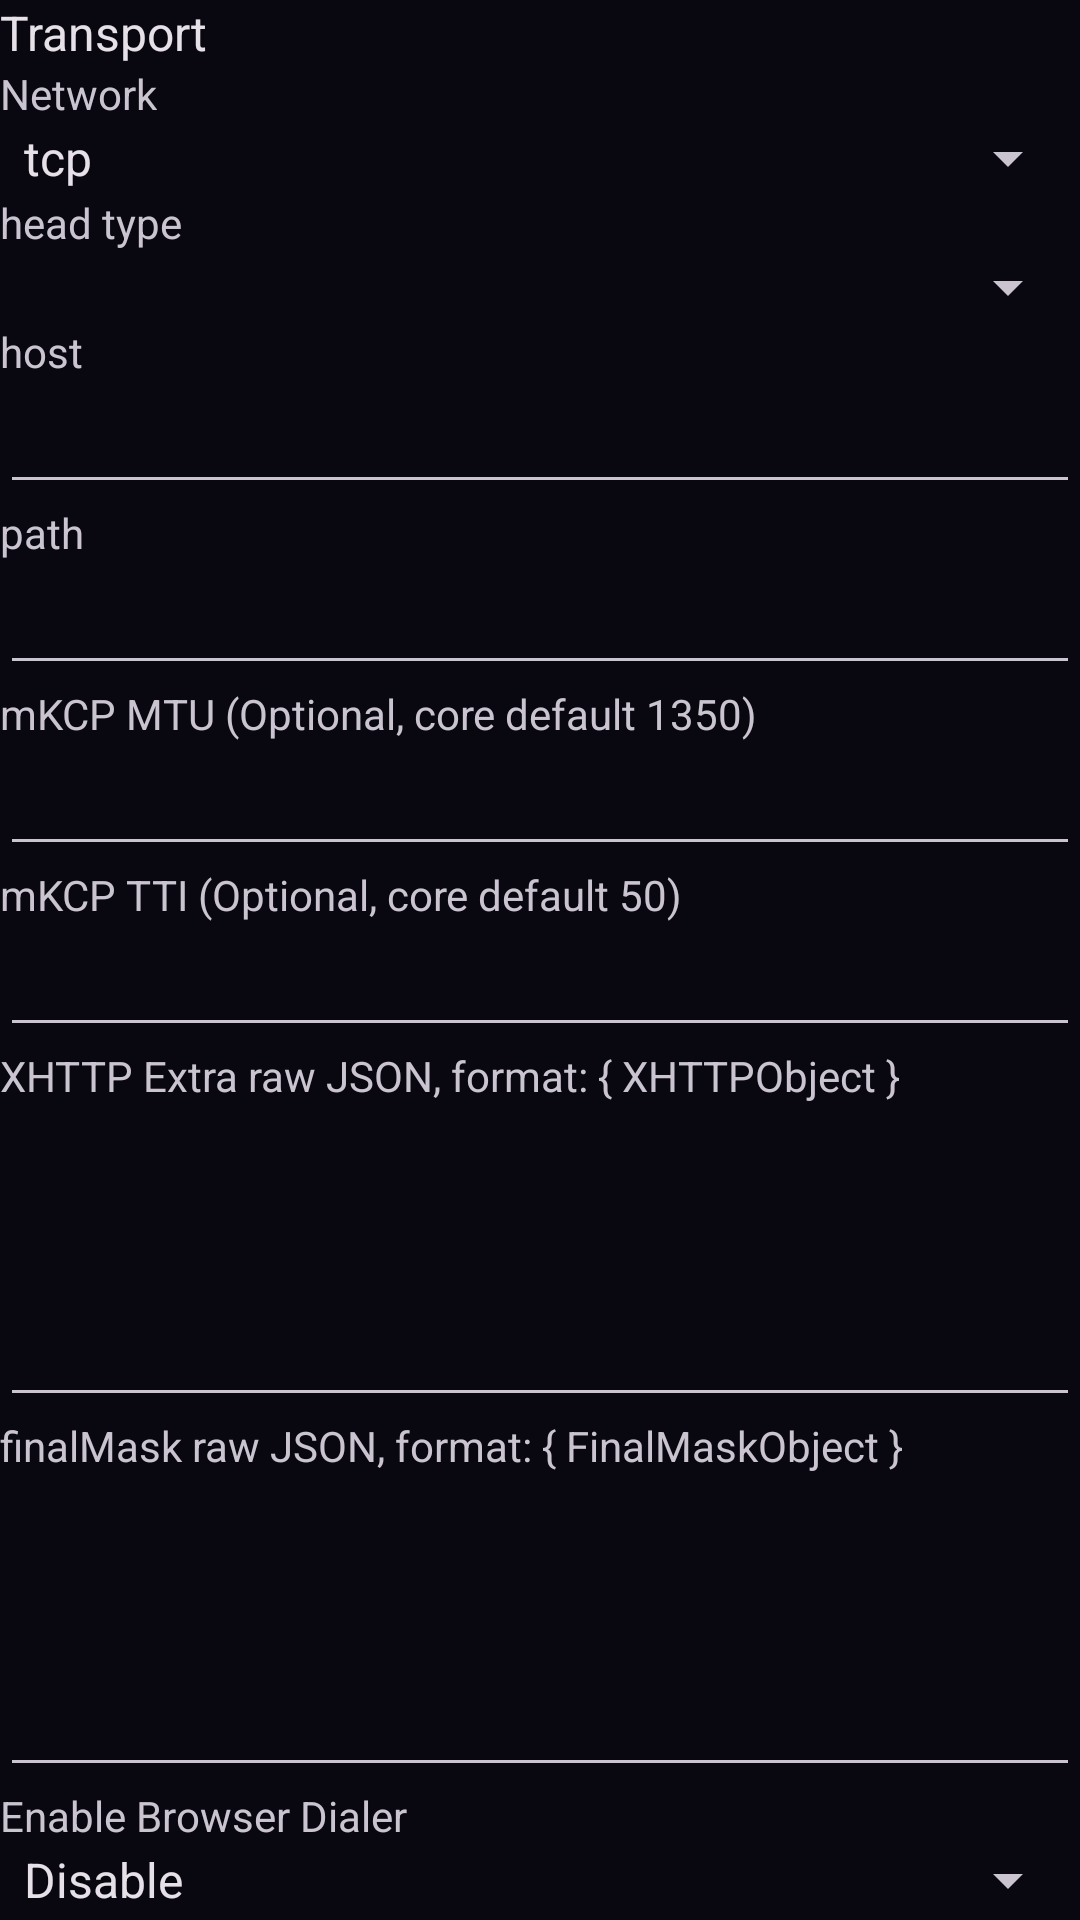

Write the Android layout XML for this screen, with the resource values it uses.
<!-- AndroidManifest.xml: application theme AppThemeDayNight.NoActionBar -->
<!-- res/layout/layout_transport.xml -->
<?xml version="1.0" encoding="utf-8"?>
<LinearLayout xmlns:android="http://schemas.android.com/apk/res/android"
    android:layout_width="match_parent"
    android:layout_height="wrap_content"
    android:orientation="vertical">

    <LinearLayout
        android:layout_width="match_parent"
        android:layout_height="wrap_content"
        android:layout_marginTop="@dimen/padding_spacing_dp16"
        android:orientation="vertical">

        <TextView
            android:layout_width="wrap_content"
            android:layout_height="wrap_content"
            android:text="@string/server_lab_more_function"
            android:textAppearance="@style/TextAppearance.AppCompat.Subhead" />
    </LinearLayout>

    <LinearLayout
        android:layout_width="match_parent"
        android:layout_height="wrap_content"
        android:layout_marginTop="@dimen/padding_spacing_dp16"
        android:orientation="vertical">

        <TextView
            android:layout_width="wrap_content"
            android:layout_height="wrap_content"
            android:text="@string/server_lab_network" />

        <Spinner
            android:id="@+id/sp_network"
            android:layout_width="match_parent"
            android:layout_height="wrap_content"
            android:layout_marginTop="@dimen/padding_spacing_dp8"
            android:layout_marginBottom="@dimen/padding_spacing_dp8"
            android:entries="@array/networks" />
    </LinearLayout>

    <LinearLayout
        android:layout_width="match_parent"
        android:layout_height="wrap_content"
        android:layout_marginTop="@dimen/padding_spacing_dp16"
        android:orientation="vertical">

        <TextView
            android:id="@+id/sp_header_type_title"
            android:layout_width="wrap_content"
            android:layout_height="wrap_content"
            android:text="@string/server_lab_head_type" />

        <Spinner
            android:id="@+id/sp_header_type"
            android:layout_width="match_parent"
            android:layout_height="wrap_content"
            android:layout_marginTop="@dimen/padding_spacing_dp8"
            android:layout_marginBottom="@dimen/padding_spacing_dp8" />
    </LinearLayout>

    <LinearLayout
        android:layout_width="match_parent"
        android:layout_height="wrap_content"
        android:layout_marginTop="@dimen/padding_spacing_dp16"
        android:orientation="vertical">

        <TextView
            android:id="@+id/tv_request_host"
            android:layout_width="wrap_content"
            android:layout_height="wrap_content"
            android:text="@string/server_lab_request_host" />

        <EditText
            android:id="@+id/et_request_host"
            android:layout_width="match_parent"
            android:layout_height="wrap_content"
            android:inputType="text" />
    </LinearLayout>


    <LinearLayout
        android:layout_width="match_parent"
        android:layout_height="wrap_content"
        android:layout_marginTop="@dimen/padding_spacing_dp16"
        android:orientation="vertical">

        <TextView
            android:id="@+id/tv_path"
            android:layout_width="wrap_content"
            android:layout_height="wrap_content"
            android:text="@string/server_lab_path" />

        <EditText
            android:id="@+id/et_path"
            android:layout_width="match_parent"
            android:layout_height="wrap_content"
            android:inputType="text" />
    </LinearLayout>

    <LinearLayout
        android:id="@+id/layout_kcp"
        android:layout_width="match_parent"
        android:layout_height="wrap_content"
        android:orientation="vertical">

        <LinearLayout
            android:layout_width="match_parent"
            android:layout_height="wrap_content"
            android:layout_marginTop="@dimen/padding_spacing_dp16"
            android:orientation="vertical">

            <TextView
                android:layout_width="wrap_content"
                android:layout_height="wrap_content"
                android:text="@string/server_lab_kcp_mtu" />

            <EditText
                android:id="@+id/et_kcp_mtu"
                android:layout_width="match_parent"
                android:layout_height="wrap_content"
                android:inputType="number" />
        </LinearLayout>

        <LinearLayout
            android:layout_width="match_parent"
            android:layout_height="wrap_content"
            android:layout_marginTop="@dimen/padding_spacing_dp16"
            android:orientation="vertical">

            <TextView
                android:layout_width="wrap_content"
                android:layout_height="wrap_content"
                android:text="@string/server_lab_kcp_tti" />

            <EditText
                android:id="@+id/et_kcp_tti"
                android:layout_width="match_parent"
                android:layout_height="wrap_content"
                android:inputType="number" />
        </LinearLayout>
    </LinearLayout>

    <LinearLayout
        android:id="@+id/layout_extra"
        android:layout_width="match_parent"
        android:layout_height="wrap_content"
        android:layout_marginTop="@dimen/padding_spacing_dp16"
        android:orientation="vertical">

        <TextView
            android:layout_width="wrap_content"
            android:layout_height="wrap_content"
            android:text="@string/server_lab_xhttp_extra" />

        <EditText
            android:id="@+id/et_extra"
            android:layout_width="match_parent"
            android:layout_height="wrap_content"
            android:gravity="top"
            android:inputType="textMultiLine"
            android:maxLines="20"
            android:minLines="4" />
    </LinearLayout>

    <LinearLayout
        android:id="@+id/layout_fm"
        android:layout_width="match_parent"
        android:layout_height="wrap_content"
        android:layout_marginTop="@dimen/padding_spacing_dp16"
        android:orientation="vertical">

        <TextView
            android:layout_width="wrap_content"
            android:layout_height="wrap_content"
            android:text="@string/server_lab_final_mask" />

        <EditText
            android:id="@+id/et_fm"
            android:layout_width="match_parent"
            android:layout_height="wrap_content"
            android:gravity="top"
            android:inputType="textMultiLine"
            android:maxLines="20"
            android:minLines="4" />
    </LinearLayout>

    <LinearLayout
        android:id="@+id/layout_browser_dialer"
        android:layout_width="match_parent"
        android:layout_height="wrap_content"
        android:layout_marginTop="@dimen/padding_spacing_dp16"
        android:orientation="vertical">

        <TextView
            android:layout_width="wrap_content"
            android:layout_height="wrap_content"
            android:text="@string/server_lab_browser_dialer" />

        <Spinner
            android:id="@+id/sp_browser_dialer_mode"
            android:layout_width="match_parent"
            android:layout_height="wrap_content"
            android:layout_marginTop="@dimen/padding_spacing_dp8"
            android:layout_marginBottom="@dimen/padding_spacing_dp16"
            android:entries="@array/browser_dialer_mode" />

        <TextView
            android:layout_width="wrap_content"
            android:layout_height="wrap_content"
            android:layout_marginTop="@dimen/padding_spacing_dp4"
            android:text="@string/server_lab_browser_dialer_tip"
            android:textColor="@android:color/darker_gray"
            android:textSize="12sp" />
    </LinearLayout>
    <com.google.android.material.textfield.TextInputLayout 
        android:layout_width="match_parent" 
        android:layout_height="wrap_content" 
        android:layout_marginTop="8dp"> 
        <com.google.android.material.textfield.TextInputEditText 
            android:id="@+id/et_final_mask" 
            android:layout_width="match_parent" 
            android:layout_height="wrap_content" 
            android:hint="@string/final_mask_title" 
            android:inputType="textMultiLine" 
            android:minLines="4"/> 
    </com.google.android.material.textfield.TextInputLayout>
</LinearLayout>
<!-- resources referenced by this layout -->
<resources>
  <string-array name="browser_dialer_mode">
          <item>Disable</item>
          <item>OkHttp</item>
          <item>WebView</item>
      </string-array>
  <string-array name="networks" translatable="false">
          <item>tcp</item>
          <item>kcp</item>
          <item>ws</item>
          <item>httpupgrade</item>
          <item>xhttp</item>
          <item>h2</item>
          <item>grpc</item>
      </string-array>
  <string name="final_mask_title">FinalMask raw JSON, format: { FinalMaskObject }</string>
  <string name="server_lab_browser_dialer">Enable Browser Dialer</string>
  <string name="server_lab_browser_dialer_tip">Only supports xhttp (packet-up) and ws outbound; TLS-related settings may be ignored or conflict</string>
  <string name="server_lab_final_mask">finalMask raw JSON, format: { FinalMaskObject }</string>
  <string name="server_lab_head_type">head type</string>
  <string name="server_lab_kcp_mtu">mKCP MTU (Optional, core default 1350)</string>
  <string name="server_lab_kcp_tti">mKCP TTI (Optional, core default 50)</string>
  <string name="server_lab_more_function">Transport</string>
  <string name="server_lab_network">Network</string>
  <string name="server_lab_path">path</string>
  <string name="server_lab_request_host">host</string>
  <string name="server_lab_xhttp_extra">XHTTP Extra raw JSON, format: { XHTTPObject }</string>
  <style name="AppThemeDayNight.NoActionBar" parent="AppThemeDayNight">
          <item name="windowActionBar">false</item>
          <item name="windowNoTitle">true</item>
      </style>
  <style name="AppThemeDayNight" parent="AppThemeBase">
          
          <item name="android:windowLightStatusBar">false</item>
          <item name="android:windowLightNavigationBar" tools:targetApi="27">false</item>
      </style>
  <color name="md_theme_primary">#B16CFF</color>
  <color name="md_theme_onPrimary">#160025</color>
  <color name="md_theme_primaryContainer">#3C1764</color>
  <color name="md_theme_onPrimaryContainer">#F0DBFF</color>
  <color name="md_theme_secondary">#33D6FF</color>
  <color name="md_theme_onSecondary">#001F27</color>
  <color name="md_theme_secondaryContainer">#003E4D</color>
  <color name="md_theme_onSecondaryContainer">#B9F0FF</color>
  <color name="md_theme_tertiary">#37E4D5</color>
  <color name="md_theme_onTertiary">#003733</color>
  <color name="md_theme_tertiaryContainer">#005049</color>
  <color name="md_theme_onTertiaryContainer">#A6F2E9</color>
  <color name="md_theme_error">#FFB4AB</color>
  <color name="md_theme_onError">#690005</color>
  <color name="md_theme_errorContainer">#93000A</color>
  <color name="md_theme_onErrorContainer">#FFDAD6</color>
  <color name="md_theme_surface">#0E0B15</color>
  <color name="md_theme_onSurface">#F2EDF8</color>
  <color name="md_theme_surfaceVariant">#211A2B</color>
  <color name="md_theme_onSurfaceVariant">#CEC4D8</color>
  <color name="md_theme_inverseSurface">#F2EDF8</color>
  <color name="md_theme_inverseOnSurface">#211A2B</color>
  <color name="md_theme_background">#09070F</color>
  <color name="md_theme_onBackground">#F2EDF8</color>
  <color name="md_theme_outline">#958A9F</color>
  <color name="md_theme_outlineVariant">#443A4D</color>
  <color name="md_theme_inversePrimary">#7A32D6</color>
  <color name="ak_background">#09070F</color>
</resources>
